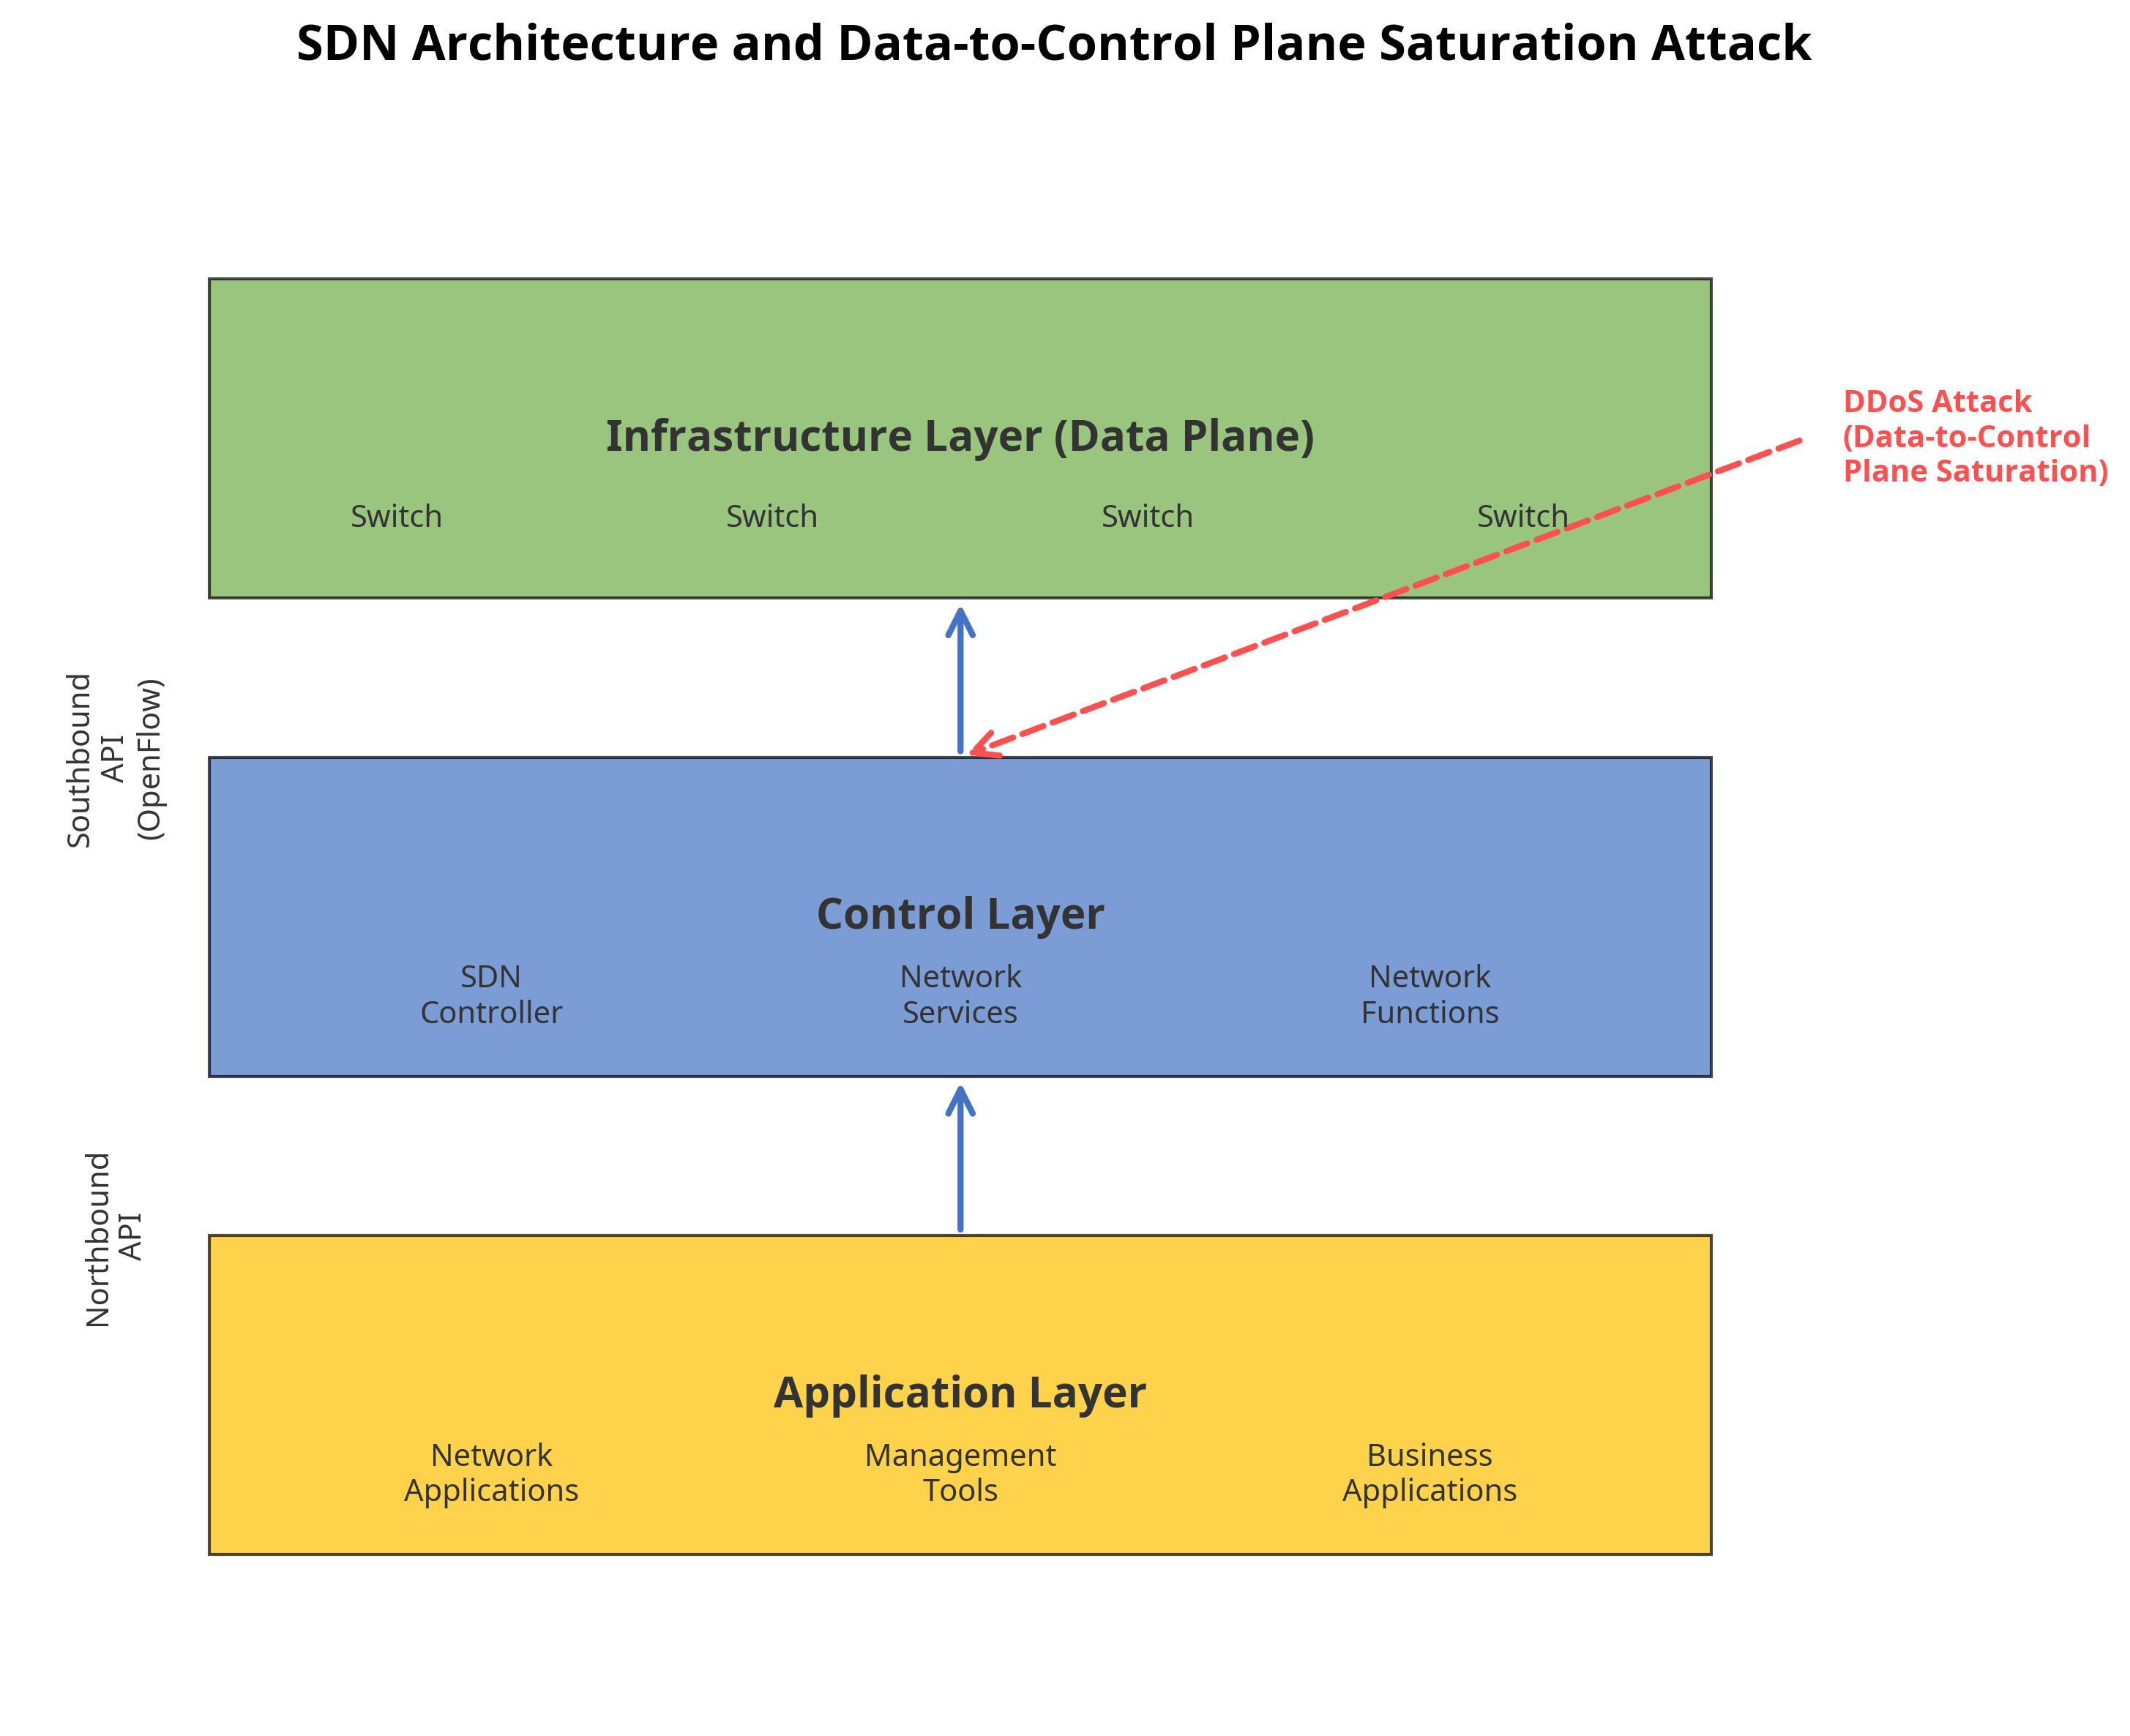

The Python source for this figure:
import matplotlib.pyplot as plt
import numpy as np
from matplotlib.patches import Rectangle, FancyArrowPatch

# Create figure and axis
fig, ax = plt.subplots(figsize=(10, 8))

# Set background color
ax.set_facecolor('#f8f8f8')

# Define colors
control_color = '#4472C4'
data_color = '#70AD47'
app_color = '#FFC000'
attack_color = '#FF5050'
text_color = '#333333'

# Draw layers
ax.add_patch(Rectangle((1, 1), 8, 2, facecolor=app_color, alpha=0.7, edgecolor='black', linewidth=1))
ax.add_patch(Rectangle((1, 4), 8, 2, facecolor=control_color, alpha=0.7, edgecolor='black', linewidth=1))
ax.add_patch(Rectangle((1, 7), 8, 2, facecolor=data_color, alpha=0.7, edgecolor='black', linewidth=1))

# Add layer labels
ax.text(5, 2, 'Application Layer', ha='center', va='center', fontsize=14, fontweight='bold', color=text_color)
ax.text(5, 5, 'Control Layer', ha='center', va='center', fontsize=14, fontweight='bold', color=text_color)
ax.text(5, 8, 'Infrastructure Layer (Data Plane)', ha='center', va='center', fontsize=14, fontweight='bold', color=text_color)

# Add components
# Application layer components
ax.text(2.5, 1.5, 'Network\nApplications', ha='center', va='center', fontsize=10, color=text_color)
ax.text(5, 1.5, 'Management\nTools', ha='center', va='center', fontsize=10, color=text_color)
ax.text(7.5, 1.5, 'Business\nApplications', ha='center', va='center', fontsize=10, color=text_color)

# Control layer components
ax.text(2.5, 4.5, 'SDN\nController', ha='center', va='center', fontsize=10, color=text_color)
ax.text(5, 4.5, 'Network\nServices', ha='center', va='center', fontsize=10, color=text_color)
ax.text(7.5, 4.5, 'Network\nFunctions', ha='center', va='center', fontsize=10, color=text_color)

# Data plane components
ax.text(2, 7.5, 'Switch', ha='center', va='center', fontsize=10, color=text_color)
ax.text(4, 7.5, 'Switch', ha='center', va='center', fontsize=10, color=text_color)
ax.text(6, 7.5, 'Switch', ha='center', va='center', fontsize=10, color=text_color)
ax.text(8, 7.5, 'Switch', ha='center', va='center', fontsize=10, color=text_color)

# Add interfaces
ax.text(0.5, 3, 'Northbound\nAPI', ha='center', va='center', rotation=90, fontsize=10, color=text_color)
ax.text(0.5, 6, 'Southbound\nAPI\n(OpenFlow)', ha='center', va='center', rotation=90, fontsize=10, color=text_color)

# Add arrows for normal operation
arrow1 = FancyArrowPatch((5, 3), (5, 4), arrowstyle='->', mutation_scale=20, color=control_color, linewidth=2)
ax.add_patch(arrow1)
arrow2 = FancyArrowPatch((5, 6), (5, 7), arrowstyle='->', mutation_scale=20, color=control_color, linewidth=2)
ax.add_patch(arrow2)

# Add attack vector
attack_arrow = FancyArrowPatch((9.5, 8), (5, 6), arrowstyle='->', mutation_scale=20, color=attack_color, linewidth=2, linestyle='--')
ax.add_patch(attack_arrow)
ax.text(9.7, 8, 'DDoS Attack\n(Data-to-Control\nPlane Saturation)', ha='left', va='center', fontsize=10, color=attack_color, fontweight='bold')

# Set limits and remove axes
ax.set_xlim(0, 11)
ax.set_ylim(0, 10)
ax.axis('off')

# Add title
ax.set_title('SDN Architecture and Data-to-Control Plane Saturation Attack', fontsize=16, fontweight='bold', pad=20)

# Save the figure
plt.tight_layout()
plt.savefig('/home/ubuntu/sdn_research/diagrams/sdn_architecture.png', dpi=300, bbox_inches='tight')
plt.close()
